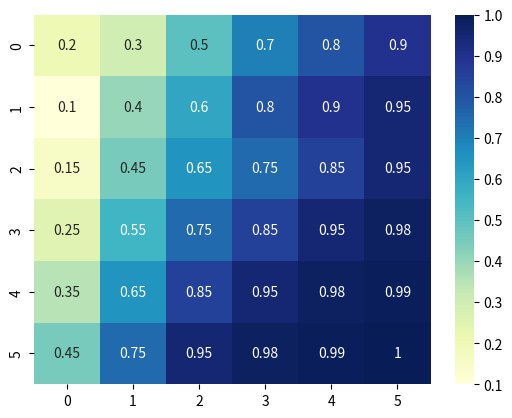

Source code (Python):
import seaborn as sns
import matplotlib.pyplot as plt

def plot_heatmap():
    data = [
        [0.2, 0.3, 0.5, 0.7, 0.8, 0.9],
        [0.1, 0.4, 0.6, 0.8, 0.9, 0.95],
        [0.15, 0.45, 0.65, 0.75, 0.85, 0.95],
        [0.25, 0.55, 0.75, 0.85, 0.95, 0.98],
        [0.35, 0.65, 0.85, 0.95, 0.98, 0.99],
        [0.45, 0.75, 0.95, 0.98, 0.99, 1.0]
    ]
    sns.heatmap(data, annot=True, cmap='YlGnBu')
    plt.show()

if __name__ == '__main__':
    plot_heatmap()
